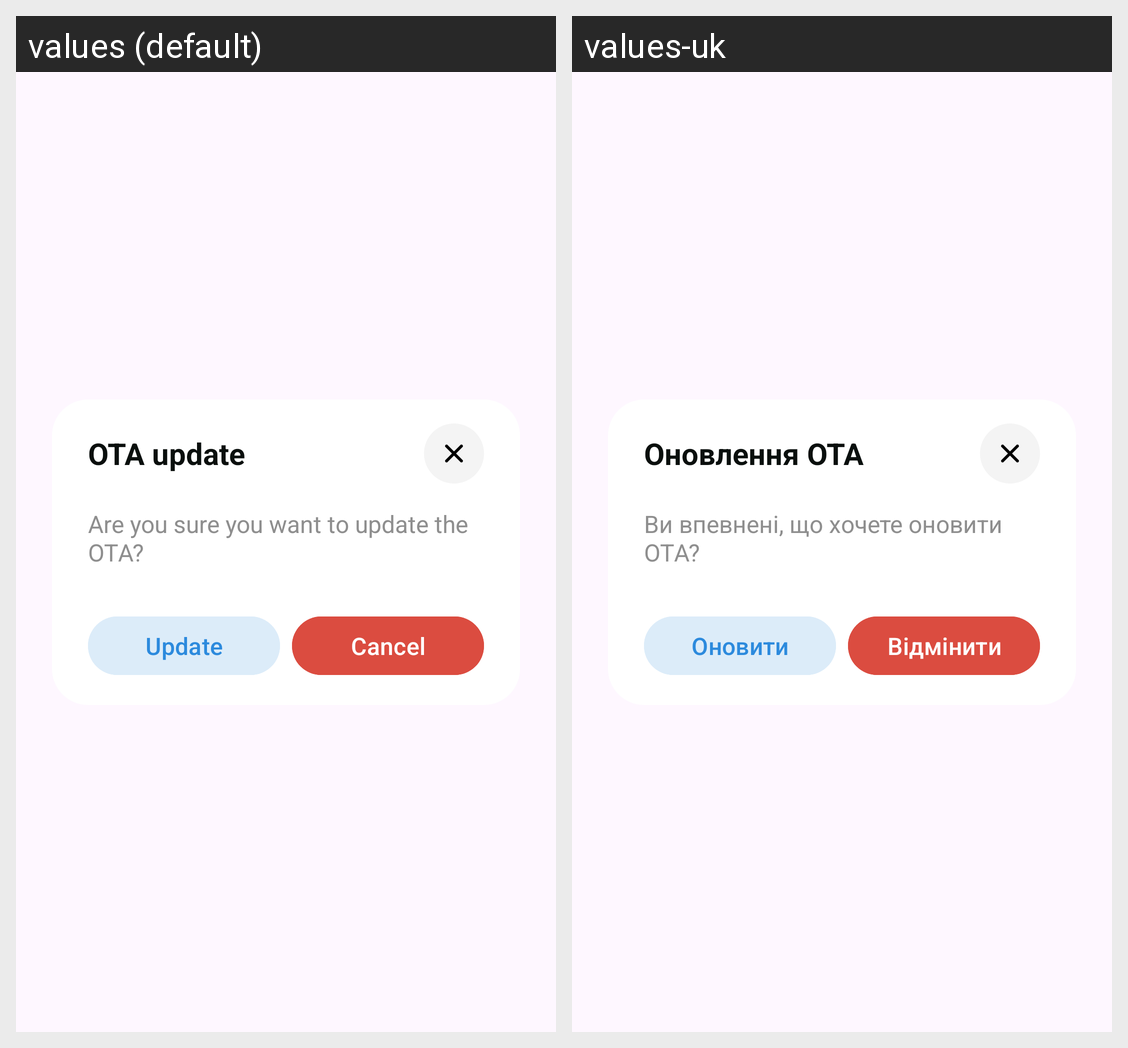

The Android screen above is rendered under two locales of the same app. Produce the string resources it draws, with the default and per-locale values.
Android screen res/layout/dialog_msg.xml rendered under 2 locales, left to right: values (default), values-uk. Device: Nexus 5 (rendered at 1080×1920; each locale shown at half size, 540×960, under a caption strip naming it); theme Base.Theme.Proove.
Strings drawn on this screen, with the default value and each locale's value (text and hints the layout hard-codes, and strings that could not be matched under every locale, appear in the picture but are not listed):

ota_update
  values: OTA update
  values-uk: Оновлення OTA

are_you_sure_you_want_to_update_the_nota
  values: Are you sure you want to update the 
      OTA?
  values-uk: Ви впевнені, що хочете оновити OTA?

update
  values: Update
  values-uk: Оновити

cancel
  values: Cancel
  values-uk: Відмінити
